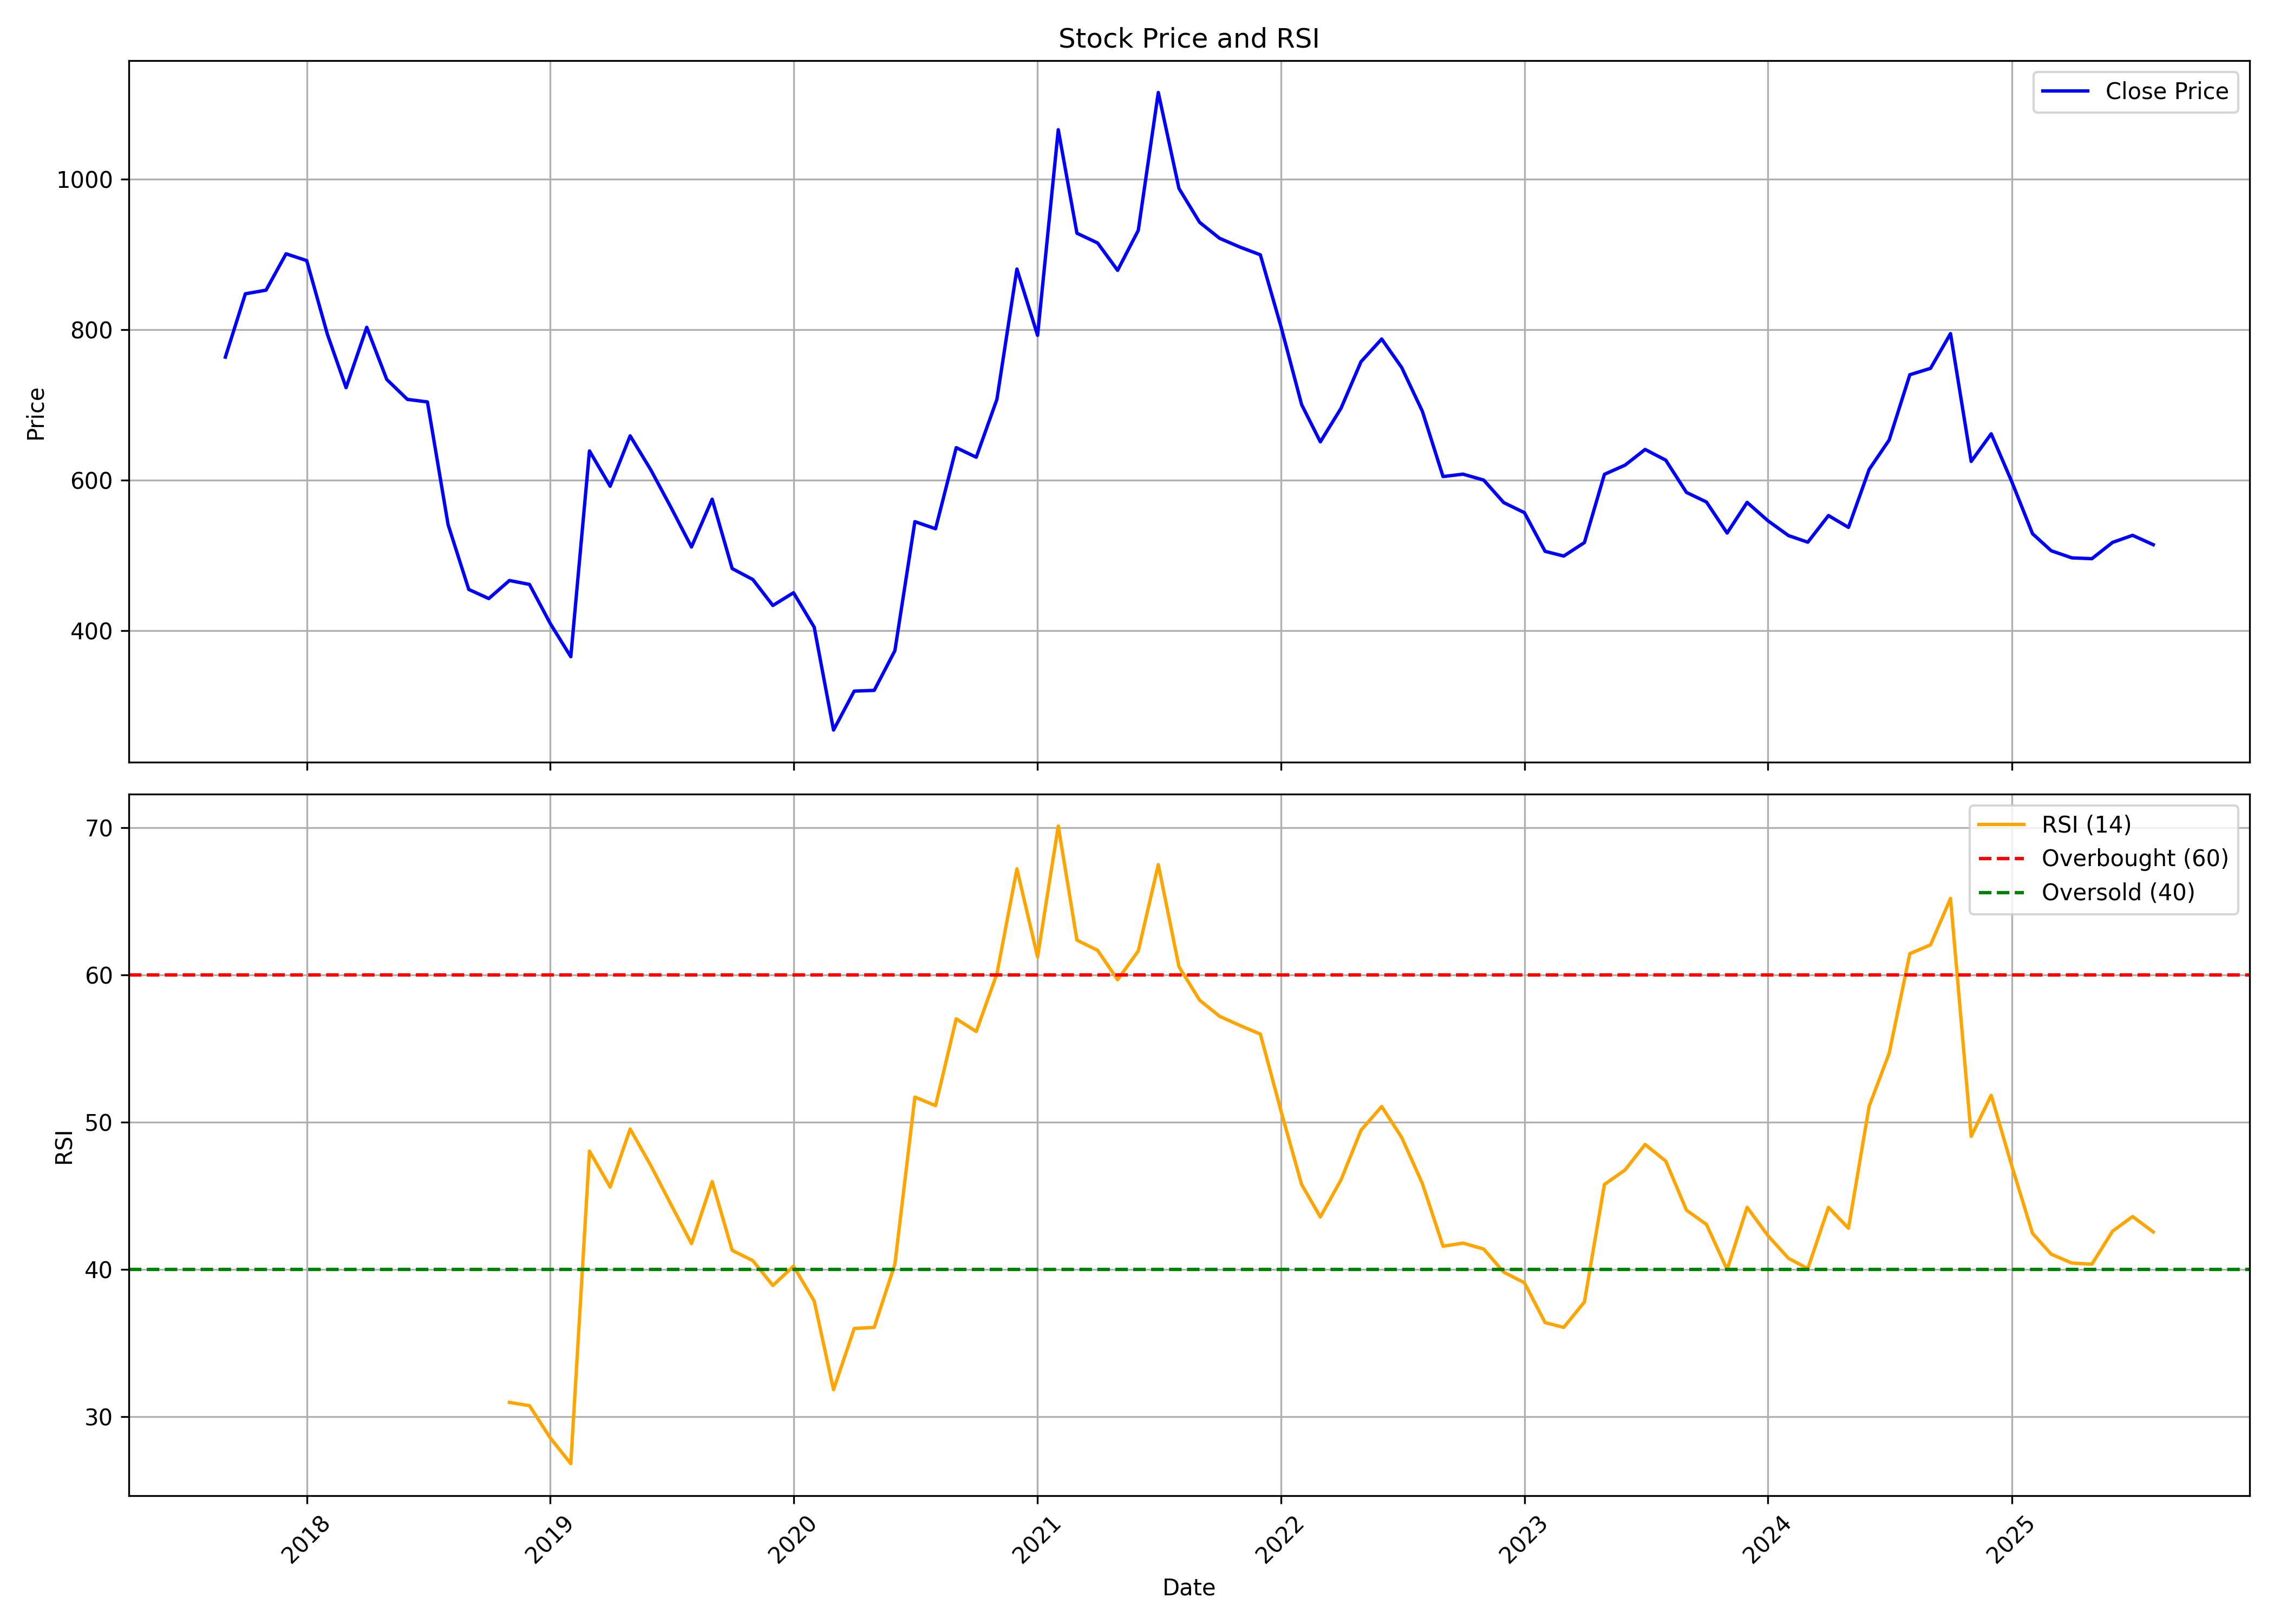

Source data for this figure (header and first rows):
, date, symbol, open, high, low, close, volume, rsi
0, 2017-09-01, MATRIMONY, 945.6, 983, 744.5, 763.2, 5257493, 
1, 2017-10-01, MATRIMONY, 763.2, 849.6, 762.2, 847.3, 451260, 
2, 2017-11-01, MATRIMONY, 840, 856.3, 816, 852.1, 129961, 
3, 2017-12-01, MATRIMONY, 835.1, 919.7, 835.1, 900.5, 124452, 
4, 2018-01-01, MATRIMONY, 884.2, 951.4, 844.9, 891.5, 107599, 
5, 2018-02-01, MATRIMONY, 891.4, 916.8, 790.1, 793.5, 25614, 
6, 2018-03-01, MATRIMONY, 794, 816, 714.2, 722.6, 26510, 
7, 2018-04-01, MATRIMONY, 731.8, 835.2, 720, 802.8, 41085, 
8, 2018-05-01, MATRIMONY, 802.8, 883.2, 715.2, 733.5, 170271, 
9, 2018-06-01, MATRIMONY, 731.8, 748.8, 676.8, 707, 27609, 
10, 2018-07-01, MATRIMONY, 734.4, 840, 679.5, 703.6, 330789, 
11, 2018-08-01, MATRIMONY, 714.1, 727.7, 526.1, 540.6, 1778820, 
12, 2018-09-01, MATRIMONY, 549.7, 596.4, 447.1, 454.4, 385370, 
13, 2018-10-01, MATRIMONY, 447.3, 523.3, 428.1, 442.3, 186472, 
14, 2018-11-01, MATRIMONY, 442.5, 501.5, 427.2, 466.3, 275128, 30.96
15, 2018-12-01, MATRIMONY, 469.5, 514.7, 442.8, 461.1, 236589, 30.74
16, 2019-01-01, MATRIMONY, 467.6, 504.1, 402.1, 409.5, 633504, 28.56
17, 2019-02-01, MATRIMONY, 407.1, 413.6, 350.2, 365, 47100, 26.8
18, 2019-03-01, MATRIMONY, 367.3, 644.5, 364.6, 638.5, 3352340, 48.03
19, 2019-04-01, MATRIMONY, 659, 702.3, 582, 591.6, 98203, 45.59
20, 2019-05-01, MATRIMONY, 591.6, 726.9, 551.3, 658.6, 114973, 49.53
21, 2019-06-01, MATRIMONY, 658.6, 694.5, 540.6, 613.3, 38834, 47.05
22, 2019-07-01, MATRIMONY, 622.6, 648.8, 505, 563.8, 37470, 44.43
23, 2019-08-01, MATRIMONY, 554.6, 598, 489.6, 510.9, 31618, 41.75
24, 2019-09-01, MATRIMONY, 510.9, 588.3, 483.3, 574.4, 35622, 45.96
25, 2019-10-01, MATRIMONY, 559.4, 559.4, 456, 482.2, 99918, 41.29
26, 2019-11-01, MATRIMONY, 486.1, 548.8, 443.6, 467.6, 273825, 40.59
27, 2019-12-01, MATRIMONY, 459.8, 472, 418.6, 433.1, 157990, 38.9
28, 2020-01-01, MATRIMONY, 437.9, 520.8, 416.8, 450.1, 124122, 40.22
29, 2020-02-01, MATRIMONY, 448, 468.3, 397, 404.3, 152956, 37.85
30, 2020-03-01, MATRIMONY, 405.1, 408, 242.1, 267.5, 712598, 31.82
31, 2020-04-01, MATRIMONY, 272.3, 357.3, 246, 319.3, 557521, 35.98
32, 2020-05-01, MATRIMONY, 319.3, 356.8, 293.3, 320.3, 107285, 36.06
33, 2020-06-01, MATRIMONY, 323.1, 408.9, 311.1, 373, 82876, 40.35
34, 2020-07-01, MATRIMONY, 375.8, 616.5, 350.7, 544.5, 912323, 51.7
35, 2020-08-01, MATRIMONY, 541.5, 645, 514.2, 535.1, 668674, 51.12
36, 2020-09-01, MATRIMONY, 538.6, 656, 505.2, 642.8, 537871, 57.01
37, 2020-10-01, MATRIMONY, 646.9, 744.6, 593.7, 630.1, 409359, 56.15
38, 2020-11-01, MATRIMONY, 651.7, 729.8, 582, 707.1, 1255559, 60.08
39, 2020-12-01, MATRIMONY, 696.6, 937.9, 645, 880.2, 1009544, 67.2
40, 2021-01-01, MATRIMONY, 886.3, 902.9, 757.1, 792.1, 276165, 61.22
41, 2021-02-01, MATRIMONY, 799.9, 1201, 775.5, 1065, 1359558, 70.1
42, 2021-03-01, MATRIMONY, 1091, 1122, 865.4, 927.8, 819824, 62.36
43, 2021-04-01, MATRIMONY, 924.5, 1032, 807.4, 914.9, 957648, 61.67
44, 2021-05-01, MATRIMONY, 922.5, 958, 814.5, 878.5, 514679, 59.67
45, 2021-06-01, MATRIMONY, 870.3, 1025, 848, 931.6, 641766, 61.63
46, 2021-07-01, MATRIMONY, 933.1, 1175, 913.8, 1115, 1667589, 67.48
47, 2021-08-01, MATRIMONY, 1124, 1155, 945.6, 987.3, 1341998, 60.55
48, 2021-09-01, MATRIMONY, 1002, 1031, 927.2, 942.3, 720405, 58.28
49, 2021-10-01, MATRIMONY, 936.6, 1020, 897.4, 921, 728192, 57.19
50, 2021-11-01, MATRIMONY, 929.2, 1052, 860.7, 909.2, 654784, 56.55
51, 2021-12-01, MATRIMONY, 918.2, 952.4, 806, 899.2, 363804, 55.98
52, 2022-01-01, MATRIMONY, 906.8, 906.8, 762.9, 803.6, 323748, 50.75
53, 2022-02-01, MATRIMONY, 805, 829.3, 682.3, 699.9, 365627, 45.75
54, 2022-03-01, MATRIMONY, 699.9, 715.8, 641.1, 650.6, 475331, 43.56
55, 2022-04-01, MATRIMONY, 649.8, 775.8, 643.1, 695.2, 662688, 46.08
56, 2022-05-01, MATRIMONY, 690.6, 768.4, 625.9, 757.1, 1386775, 49.45
57, 2022-06-01, MATRIMONY, 763.3, 851.5, 727.4, 787.2, 1282648, 51.06
58, 2022-07-01, MATRIMONY, 772.1, 776.9, 720.2, 749.4, 171728, 48.95
59, 2022-08-01, MATRIMONY, 754.5, 811.1, 664.1, 691.2, 263303, 45.83
... 36 more rows
